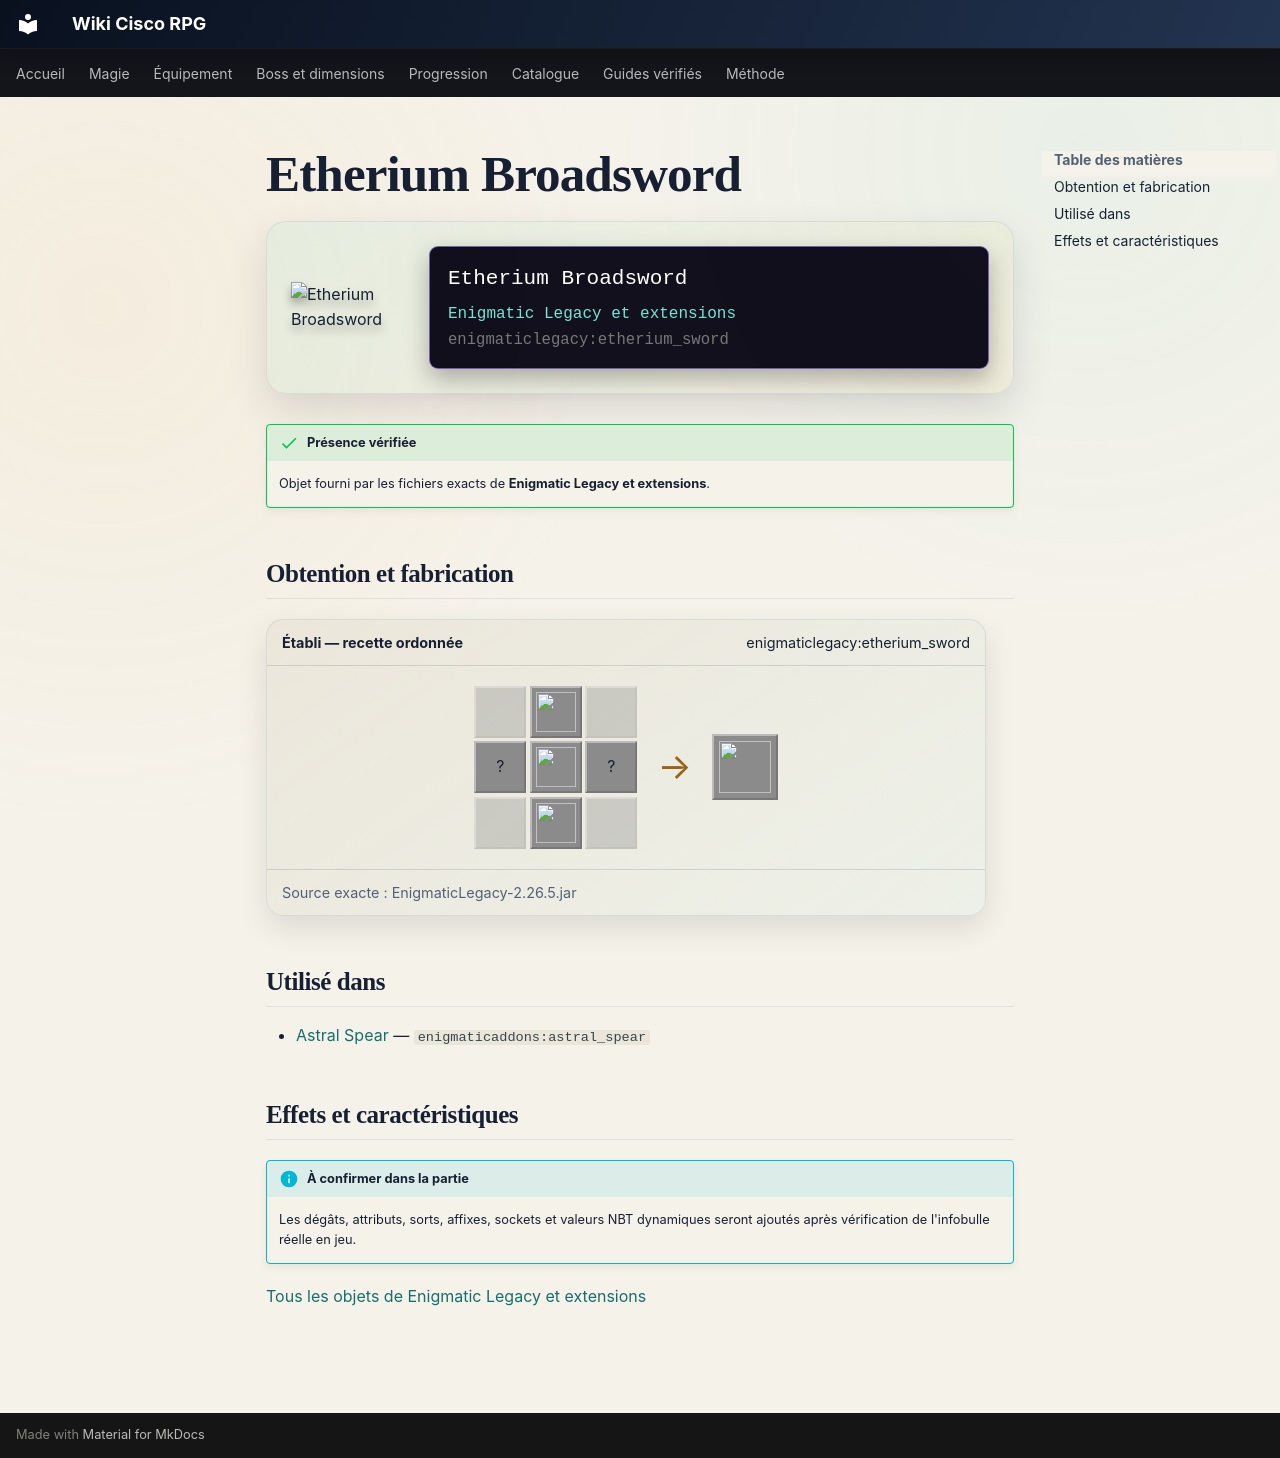

repository: Kloups-Dev/wiki-cisco-rpg · page: catalogue/objets/enigmaticlegacy/etherium_sword/index.html · generator: mkdocs

# Etherium Broadsword

<div class="mc-item-showcase">
<img class="mc-item-icon" src="../../../../assets/generated/items/enigmaticlegacy/etherium_sword.png" alt="Etherium Broadsword">
<div class="mc-tooltip-card">
<div class="mc-tooltip-card__name">Etherium Broadsword</div>
<div class="mc-tooltip-card__mod">Enigmatic Legacy et extensions</div>
<div class="mc-tooltip-card__id">enigmaticlegacy:etherium_sword</div>
</div>
</div>

!!! success "Présence vérifiée"
    Objet fourni par les fichiers exacts de **Enigmatic Legacy et extensions**.

## Obtention et fabrication

<div class="jei-recipe"><div class="jei-recipe__head"><strong>Établi — recette ordonnée</strong><span>enigmaticlegacy:etherium_sword</span></div><div class="jei-recipe__body"><div class="jei-grid"><span class="jei-slot jei-slot--empty"></span><a class="jei-slot" href="../../../../catalogue/objets/enigmaticlegacy/etherium_ingot/" title="Etherium Ingot (enigmaticlegacy:etherium_ingot)"><img src="../../../../assets/generated/items/enigmaticlegacy/etherium_ingot.png" alt="" loading="lazy"></a><span class="jei-slot jei-slot--empty"></span><span class="jei-slot" title="Diamond (minecraft:diamond)">?</span><a class="jei-slot" href="../../../../catalogue/objets/enigmaticlegacy/etherium_ingot/" title="Etherium Ingot (enigmaticlegacy:etherium_ingot)"><img src="../../../../assets/generated/items/enigmaticlegacy/etherium_ingot.png" alt="" loading="lazy"></a><span class="jei-slot" title="Diamond (minecraft:diamond)">?</span><span class="jei-slot jei-slot--empty"></span><a class="jei-slot" href="../../../../catalogue/objets/enigmaticlegacy/ender_rod/" title="Ender Rod (enigmaticlegacy:ender_rod)"><img src="../../../../assets/generated/items/enigmaticlegacy/ender_rod.png" alt="" loading="lazy"></a><span class="jei-slot jei-slot--empty"></span></div><span class="jei-arrow">→</span><span class="jei-slot jei-slot--result"><img src="../../../../assets/generated/items/enigmaticlegacy/etherium_sword.png" alt=""></span></div><div class="jei-recipe__source">Source exacte : EnigmaticLegacy-2.26.5.jar</div></div>

## Utilisé dans

- [Astral Spear](../../../catalogue/objets/enigmaticaddons/astral_spear.md) — <code>enigmaticaddons:astral_spear</code>

## Effets et caractéristiques

!!! info "À confirmer dans la partie"
    Les dégâts, attributs, sorts, affixes, sockets et valeurs NBT dynamiques seront ajoutés après vérification de l'infobulle réelle en jeu.

[Tous les objets de Enigmatic Legacy et extensions](../../../contenu/enigmatic-legacy.md)
